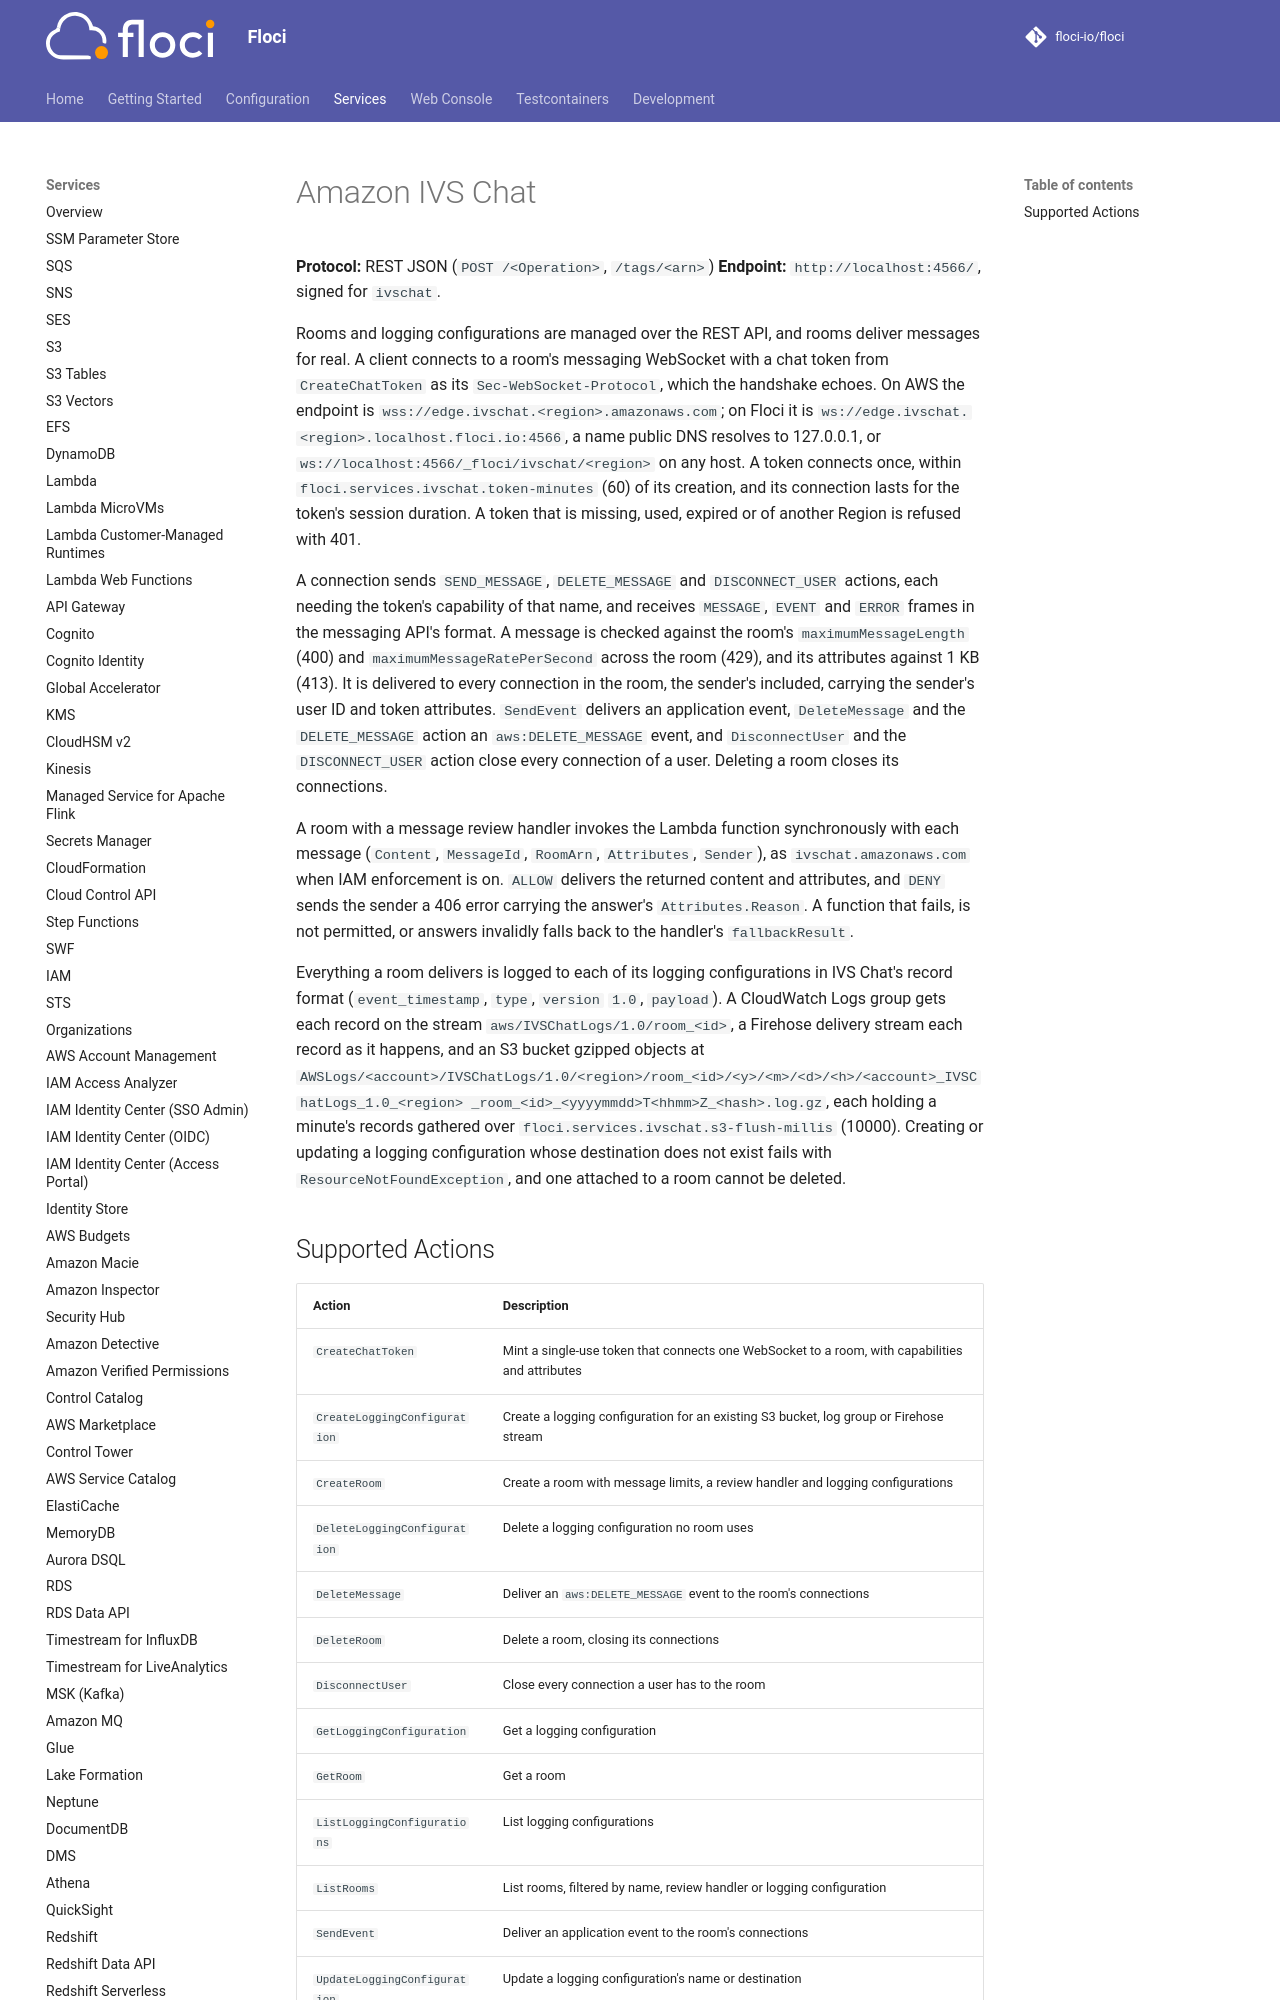

repository: alchemy-run/floci · page: services/ivschat/index.html · generator: mkdocs

# Amazon IVS Chat

**Protocol:** REST JSON (`POST /<Operation>`, `/tags/<arn>`)
**Endpoint:** `http://localhost:4566/`, signed for `ivschat`.

Rooms and logging configurations are managed over the REST API, and rooms deliver messages for real. A client
connects to a room's messaging WebSocket with a chat token from `CreateChatToken` as its `Sec-WebSocket-Protocol`,
which the handshake echoes. On AWS the endpoint is `wss://edge.ivschat.<region>.amazonaws.com`; on Floci it is
`ws://edge.ivschat.<region>.localhost.floci.io:4566`, a name public DNS resolves to 127.0.0.1, or
`ws://localhost:4566/_floci/ivschat/<region>` on any host. A token connects once, within
`floci.services.ivschat.token-minutes` (60) of its creation, and its connection lasts for the token's session
duration. A token that is missing, used, expired or of another Region is refused with 401.
